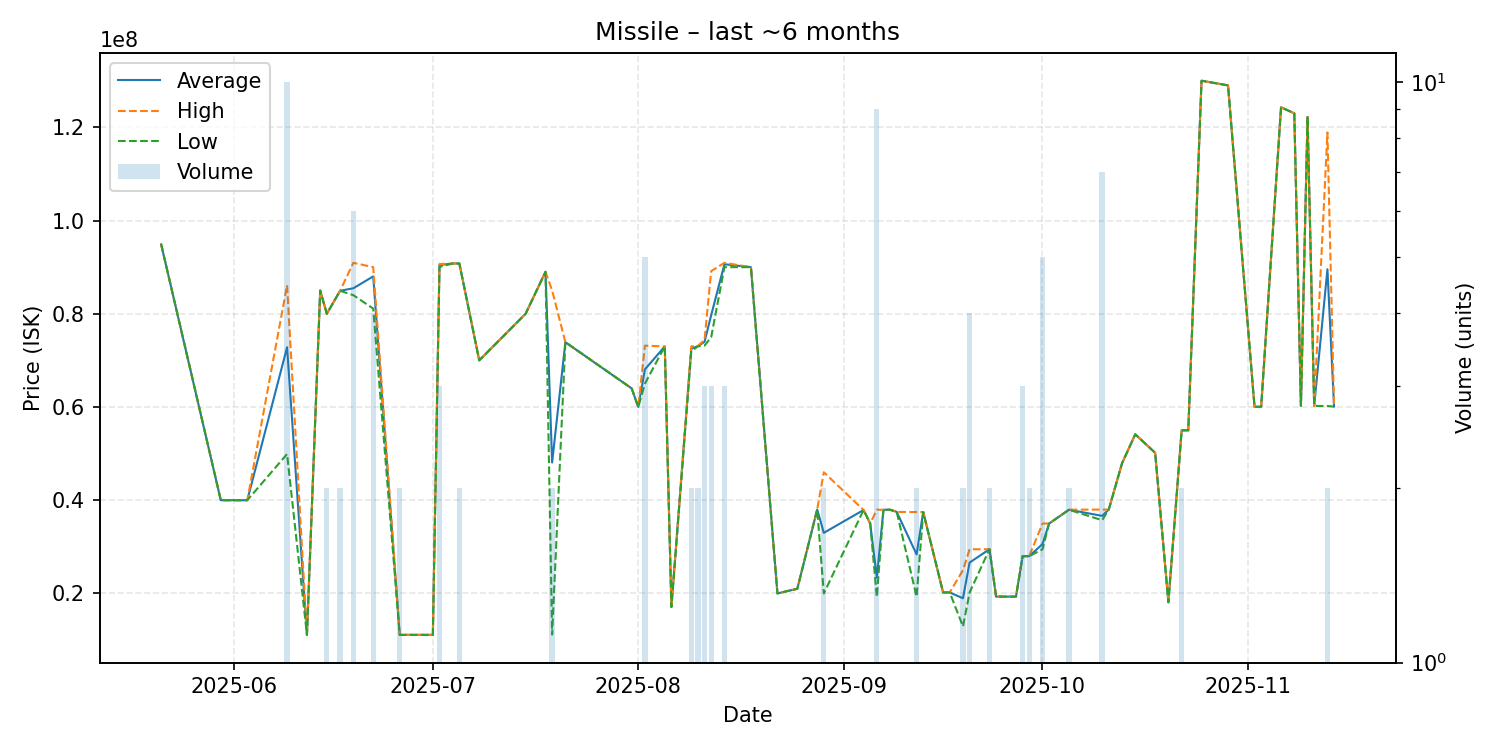

The data file committed next to this chart (first rows):
date, average, highest, lowest, order_count, volume
2025-05-21, 94900000, 94900000, 94900000, 1, 1
2025-05-30, 40000000, 40000000, 40000000, 1, 1
2025-06-03, 40000000, 40000000, 40000000, 1, 1
2025-06-09, 72817000, 86120000, 49900000, 10, 10
2025-06-12, 11110000, 11110000, 11110000, 1, 1
2025-06-14, 84990000, 84990000, 84990000, 1, 1
2025-06-15, 79995000, 80000000, 79990000, 2, 2
2025-06-17, 84930000, 84930000, 84930000, 2, 2
2025-06-19, 85471667, 90930000, 83990000, 6, 6
2025-06-22, 88015000, 90000000, 81110000, 4, 4
2025-06-26, 11110000, 11110000, 11110000, 1, 2
2025-07-01, 11110000, 11110000, 11110000, 1, 1
2025-07-02, 90463333, 90670000, 90050000, 3, 3
2025-07-04, 90780000, 90780000, 90780000, 1, 1
2025-07-05, 90795000, 90800000, 90790000, 2, 2
2025-07-08, 70000000, 70000000, 70000000, 1, 1
2025-07-15, 80000000, 80000000, 80000000, 1, 1
2025-07-18, 89000000, 89000000, 89000000, 1, 1
2025-07-19, 48090000, 85000000, 11180000, 2, 2
2025-07-21, 73900000, 73900000, 73900000, 1, 1
2025-07-31, 63990000, 63990000, 63990000, 1, 1
2025-08-01, 60000000, 60000000, 60000000, 1, 1
2025-08-02, 68060000, 73160000, 65000000, 4, 5
2025-08-05, 73000000, 73000000, 73000000, 1, 1
2025-08-06, 17100000, 17100000, 17100000, 1, 1
2025-08-09, 72505000, 73010000, 72000000, 2, 2
2025-08-10, 73055000, 73100000, 73010000, 2, 2
2025-08-11, 73993333, 74400000, 73180000, 3, 3
2025-08-12, 79680000, 89140000, 74950000, 3, 3
2025-08-14, 90620000, 90930000, 90000000, 3, 3
2025-08-18, 90000000, 90000000, 90000000, 1, 1
2025-08-22, 20000000, 20000000, 20000000, 1, 1
2025-08-25, 21000000, 21000000, 21000000, 1, 1
2025-08-28, 38000000, 38000000, 38000000, 1, 1
2025-08-29, 33000000, 46000000, 20000000, 2, 2
2025-09-04, 37900000, 37900000, 37900000, 1, 1
2025-09-05, 35000000, 35000000, 35000000, 1, 1
2025-09-06, 23390000, 37965000, 19230000, 5, 9
2025-09-07, 37950000, 37950000, 37950000, 1, 1
2025-09-08, 37960000, 37960000, 37960000, 1, 1
2025-09-09, 37490000, 37490000, 37490000, 1, 1
2025-09-12, 28375000, 37460000, 19290000, 2, 2
2025-09-13, 37470000, 37470000, 37470000, 1, 1
2025-09-16, 20210000, 20210000, 20210000, 1, 1
2025-09-17, 20210000, 20210000, 20210000, 1, 1
2025-09-19, 18960000, 25000000, 12920000, 2, 2
2025-09-20, 26627500, 29490000, 20200000, 4, 4
2025-09-23, 29480000, 29480000, 29480000, 2, 2
2025-09-24, 19320000, 19320000, 19320000, 1, 1
2025-09-25, 19320000, 19320000, 19320000, 1, 1
2025-09-27, 19310000, 19310000, 19310000, 1, 1
2025-09-28, 27990000, 27995000, 27985000, 3, 3
2025-09-29, 27995000, 28000000, 27990000, 2, 2
2025-10-01, 30590000, 35000000, 29480000, 5, 5
2025-10-02, 35000000, 35000000, 35000000, 1, 1
2025-10-05, 37960000, 37970000, 37950000, 2, 2
2025-10-10, 36641429, 37990000, 35710000, 6, 7
2025-10-11, 38000000, 38000000, 38000000, 1, 1
2025-10-13, 47900000, 47900000, 47900000, 1, 1
2025-10-15, 54140000, 54140000, 54140000, 1, 1
... 15 more rows
